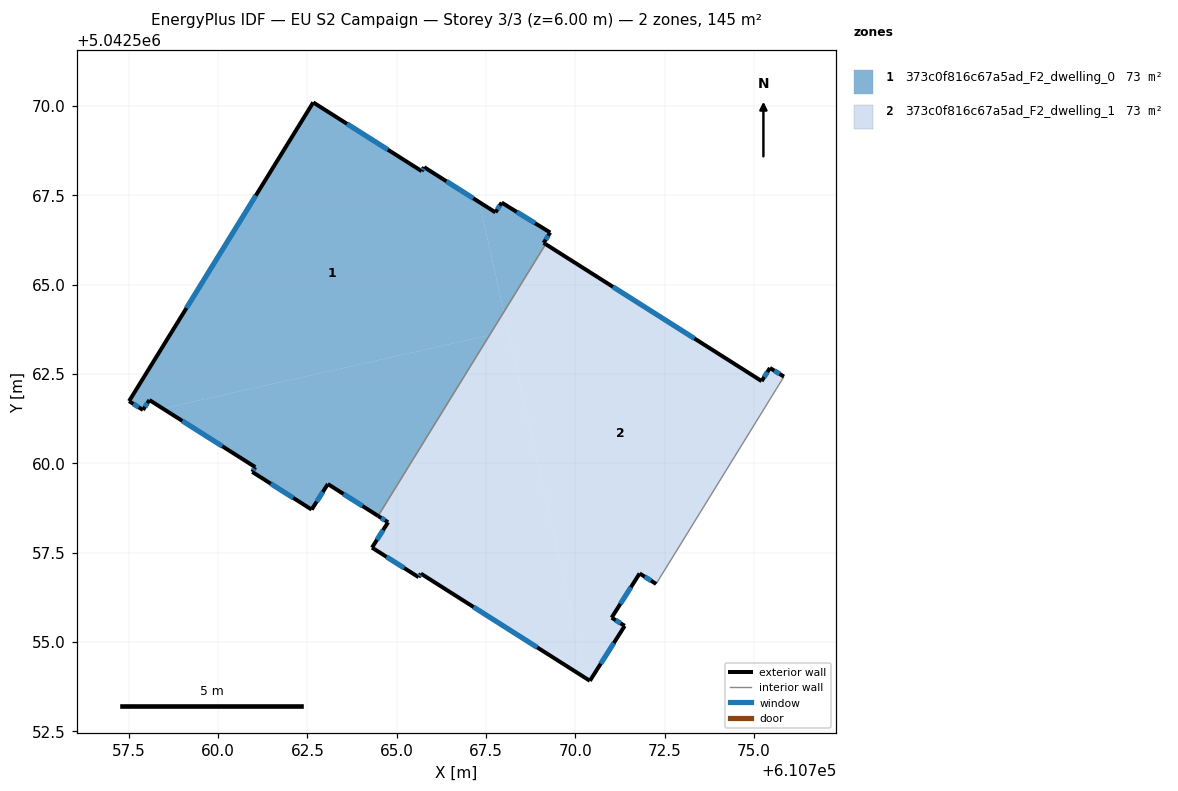
=== STOREY PLAN SPEC (per zone: floor XY polygon, exterior-wall plan segments, windows/doors) ===
zone 1: 373c0f816c67a5ad_F2_dwelling_0  (72.7 m²)
  floor: (610767.31, 5042567.31) (610768.00, 5042564.23) (610767.60, 5042563.58) (610758.46, 5042561.53) (610758.08, 5042561.77) (610757.90, 5042561.49) (610757.51, 5042561.74) (610762.67, 5042570.10) (610765.70, 5042568.17) (610765.77, 5042568.28)
  floor: (610767.60, 5042563.58) (610764.48, 5042558.53) (610763.07, 5042559.42) (610762.62, 5042558.70) (610760.96, 5042559.76) (610761.04, 5042559.89) (610758.46, 5042561.53)
  floor: (610769.30, 5042566.46) (610769.11, 5042566.17) (610769.17, 5042566.13) (610768.00, 5042564.23) (610767.31, 5042567.31) (610767.76, 5042567.02) (610767.94, 5042567.29)
  exterior wall: (610761.04, 5042559.89) – (610760.96, 5042559.76)  [0.2 m]
    window: (610761.02, 5042559.85) – (610760.99, 5042559.80)  [0.1 m²]
  exterior wall: (610758.08, 5042561.77) – (610761.04, 5042559.89)  [3.5 m]
    window: (610759.00, 5042561.18) – (610760.12, 5042560.48)  [1.5 m²]
  exterior wall: (610757.90, 5042561.49) – (610758.08, 5042561.77)  [0.3 m]
    window: (610757.96, 5042561.58) – (610758.02, 5042561.68)  [0.1 m²]
  exterior wall: (610757.51, 5042561.74) – (610757.90, 5042561.49)  [0.5 m]
    window: (610757.63, 5042561.66) – (610757.78, 5042561.57)  [0.2 m²]
  exterior wall: (610762.67, 5042570.10) – (610757.51, 5042561.74)  [9.8 m]
    window: (610761.06, 5042567.49) – (610759.12, 5042564.34)  [4.2 m²]
  exterior wall: (610765.70, 5042568.17) – (610762.67, 5042570.10)  [3.6 m]
    window: (610764.75, 5042568.77) – (610763.61, 5042569.50)  [1.5 m²]
  exterior wall: (610765.77, 5042568.28) – (610765.70, 5042568.17)  [0.1 m]
    window: (610765.75, 5042568.25) – (610765.72, 5042568.21)  [0.1 m²]
  exterior wall: (610767.76, 5042567.02) – (610765.77, 5042568.28)  [2.4 m]
    window: (610767.14, 5042567.41) – (610766.39, 5042567.89)  [1.0 m²]
  exterior wall: (610767.94, 5042567.29) – (610767.76, 5042567.02)  [0.3 m]
    window: (610767.88, 5042567.21) – (610767.82, 5042567.10)  [0.1 m²]
  exterior wall: (610769.30, 5042566.46) – (610767.94, 5042567.29)  [1.6 m]
    window: (610768.87, 5042566.72) – (610768.36, 5042567.03)  [0.7 m²]
  exterior wall: (610769.11, 5042566.17) – (610769.30, 5042566.46)  [0.3 m]
    window: (610769.17, 5042566.26) – (610769.24, 5042566.36)  [0.1 m²]
  exterior wall: (610769.17, 5042566.13) – (610769.11, 5042566.17)  [0.1 m]
  exterior wall: (610763.07, 5042559.42) – (610764.48, 5042558.53)  [1.7 m]
    window: (610763.51, 5042559.14) – (610764.04, 5042558.80)  [0.7 m²]
  exterior wall: (610762.62, 5042558.70) – (610763.07, 5042559.42)  [0.8 m]
    window: (610762.76, 5042558.93) – (610762.93, 5042559.20)  [0.4 m²]
  exterior wall: (610760.96, 5042559.76) – (610762.62, 5042558.70)  [2.0 m]
    window: (610761.48, 5042559.43) – (610762.10, 5042559.03)  [0.8 m²]
  interior walls: 1
zone 2: 373c0f816c67a5ad_F2_dwelling_1  (72.7 m²)
  floor: (610768.12, 5042563.70) (610770.30, 5042553.98) (610765.68, 5042556.91) (610765.61, 5042556.81) (610764.31, 5042557.64) (610764.76, 5042558.35) (610764.48, 5042558.53) (610767.60, 5042563.58)
  floor: (610775.44, 5042562.67) (610775.84, 5042562.42) (610772.26, 5042556.62) (610771.80, 5042556.92) (610771.02, 5042555.68) (610771.38, 5042555.45) (610770.41, 5042553.91) (610770.30, 5042553.98) (610768.00, 5042564.23) (610769.17, 5042566.13) (610775.21, 5042562.30)
  floor: (610768.00, 5042564.23) (610768.12, 5042563.70) (610767.60, 5042563.58)
  exterior wall: (610765.61, 5042556.81) – (610765.68, 5042556.91)  [0.1 m]
    window: (610765.63, 5042556.84) – (610765.66, 5042556.88)  [0.1 m²]
  exterior wall: (610764.31, 5042557.64) – (610765.61, 5042556.81)  [1.5 m]
    window: (610764.72, 5042557.38) – (610765.21, 5042557.07)  [0.7 m²]
  exterior wall: (610764.76, 5042558.35) – (610764.31, 5042557.64)  [0.8 m]
    window: (610764.62, 5042558.13) – (610764.45, 5042557.86)  [0.4 m²]
  exterior wall: (610764.48, 5042558.53) – (610764.76, 5042558.35)  [0.3 m]
    window: (610764.57, 5042558.47) – (610764.67, 5042558.40)  [0.1 m²]
  exterior wall: (610775.21, 5042562.30) – (610769.17, 5042566.13)  [7.2 m]
    window: (610773.33, 5042563.49) – (610771.05, 5042564.94)  [3.0 m²]
  exterior wall: (610775.44, 5042562.67) – (610775.21, 5042562.30)  [0.4 m]
    window: (610775.37, 5042562.55) – (610775.28, 5042562.41)  [0.2 m²]
  exterior wall: (610775.84, 5042562.42) – (610775.44, 5042562.67)  [0.5 m]
    window: (610775.71, 5042562.50) – (610775.57, 5042562.59)  [0.2 m²]
  exterior wall: (610771.80, 5042556.92) – (610772.26, 5042556.62)  [0.5 m]
    window: (610771.94, 5042556.82) – (610772.12, 5042556.71)  [0.2 m²]
  exterior wall: (610771.02, 5042555.68) – (610771.80, 5042556.92)  [1.5 m]
    window: (610771.26, 5042556.07) – (610771.55, 5042556.53)  [0.6 m²]
  exterior wall: (610771.38, 5042555.45) – (610771.02, 5042555.68)  [0.4 m]
    window: (610771.27, 5042555.52) – (610771.13, 5042555.61)  [0.2 m²]
  exterior wall: (610770.41, 5042553.91) – (610771.38, 5042555.45)  [1.8 m]
    window: (610770.71, 5042554.39) – (610771.08, 5042554.97)  [0.8 m²]
  exterior wall: (610765.68, 5042556.91) – (610770.41, 5042553.91)  [5.6 m]
    window: (610767.15, 5042555.98) – (610768.93, 5042554.85)  [2.4 m²]
  interior walls: 2

=== DERIVED (storey summary) ===
Building: EU S2 Campaign
Storey: 3 of 3  (floor level z = 6.00 m)
Storey gross floor area: 145.3 m²
Zones on this storey: 2
  - 373c0f816c67a5ad_F2_dwelling_0: floor 72.7 m²; exterior wall 27.2 m (81.5 m²); 14 window(s) 11.5 m²; WWR 14.2%
  - 373c0f816c67a5ad_F2_dwelling_1: floor 72.7 m²; exterior wall 20.7 m (62.2 m²); 12 window(s) 8.8 m²; WWR 14.2%
Zone adjacency (shared interzone walls):
  - 373c0f816c67a5ad_F2_dwelling_0 ↔ 373c0f816c67a5ad_F2_dwelling_1